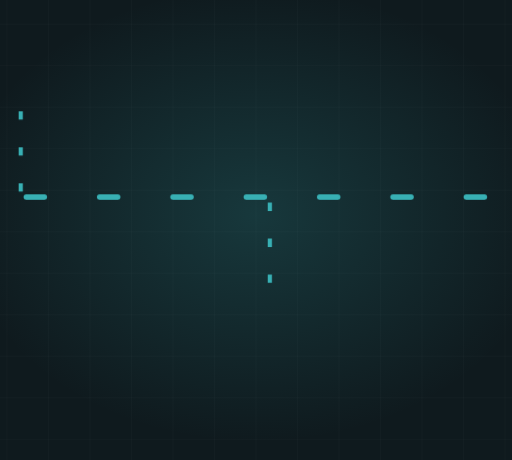
t = 0.00 s
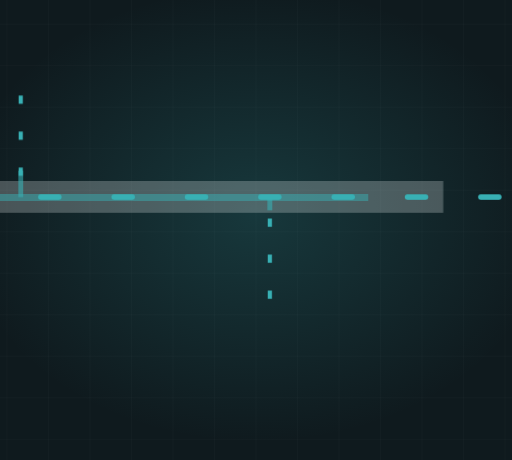
t = 1.56 s
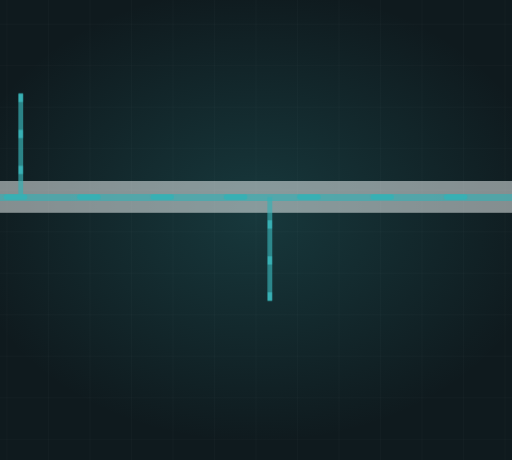
t = 3.40 s
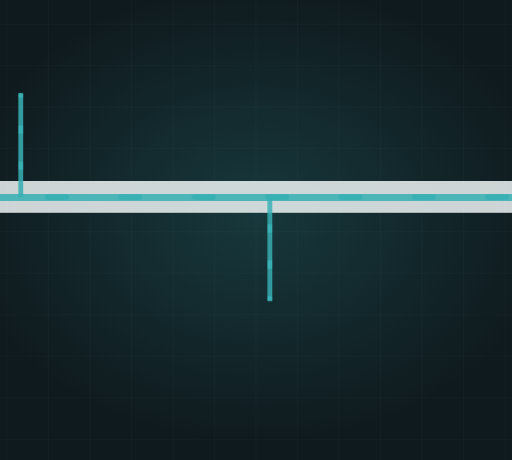
t = 5.29 s
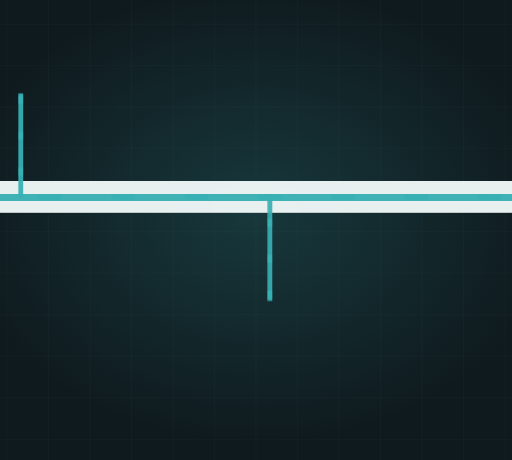
t = 6.45 s
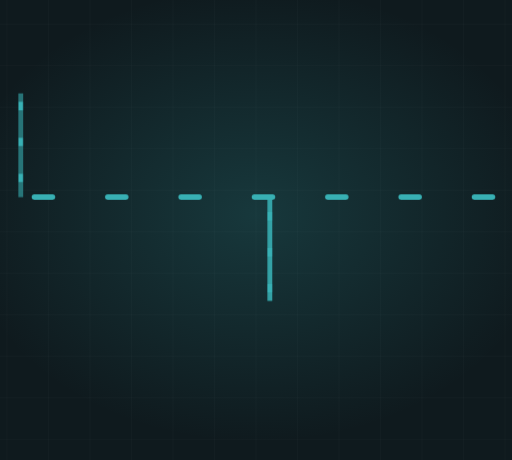
t = 8.79 s

The animated SVG that drew these frames (rendered in a browser with its animation timeline set to each time). Animation: 3 CSS @keyframes rules; frames cover the first 8.79 s, repeats indefinitely.

<svg xmlns="http://www.w3.org/2000/svg" viewBox="230 145 740 665" width="740" height="665" preserveAspectRatio="xMidYMid slice" role="img" aria-label="HVAC duct"><defs><radialGradient id="glow"><stop offset="0%" stop-color="#38b0b4" stop-opacity=".20"/><stop offset="100%" stop-color="#38b0b4" stop-opacity="0"/></radialGradient></defs><style>.dw{stroke-dasharray:100;stroke-dashoffset:100;animation:dw 8.99s ease-in-out infinite}@keyframes dw{0%{stroke-dashoffset:100}24%{stroke-dashoffset:0}84%{stroke-dashoffset:0;opacity:1}95%{stroke-dashoffset:0;opacity:0}100%{stroke-dashoffset:100;opacity:0}}.cur{stroke-dashoffset:0;animation:cur 2.45s linear infinite}@keyframes cur{0%{stroke-dashoffset:200}100%{stroke-dashoffset:0}}.st{opacity:0;animation:stg 8.99s ease-in-out infinite}@keyframes stg{0%,14%{opacity:0;transform:scale(.7)}32%{opacity:1;transform:scale(1)}84%{opacity:1}95%,100%{opacity:0}}@media (prefers-reduced-motion: reduce){*{animation:none!important}.dw{stroke-dashoffset:0!important}[class]{opacity:1!important}}</style><rect width="1200" height="900" fill="#0f1a1e"/><line x1="0" y1="0" x2="0" y2="900" stroke="#f1f7f7" stroke-width="1" opacity=".028"/><line x1="60" y1="0" x2="60" y2="900" stroke="#f1f7f7" stroke-width="1" opacity=".028"/><line x1="120" y1="0" x2="120" y2="900" stroke="#f1f7f7" stroke-width="1" opacity=".028"/><line x1="180" y1="0" x2="180" y2="900" stroke="#f1f7f7" stroke-width="1" opacity=".028"/><line x1="240" y1="0" x2="240" y2="900" stroke="#f1f7f7" stroke-width="1" opacity=".028"/><line x1="300" y1="0" x2="300" y2="900" stroke="#f1f7f7" stroke-width="1" opacity=".028"/><line x1="360" y1="0" x2="360" y2="900" stroke="#f1f7f7" stroke-width="1" opacity=".028"/><line x1="420" y1="0" x2="420" y2="900" stroke="#f1f7f7" stroke-width="1" opacity=".028"/><line x1="480" y1="0" x2="480" y2="900" stroke="#f1f7f7" stroke-width="1" opacity=".028"/><line x1="540" y1="0" x2="540" y2="900" stroke="#f1f7f7" stroke-width="1" opacity=".028"/><line x1="600" y1="0" x2="600" y2="900" stroke="#f1f7f7" stroke-width="1" opacity=".028"/><line x1="660" y1="0" x2="660" y2="900" stroke="#f1f7f7" stroke-width="1" opacity=".028"/><line x1="720" y1="0" x2="720" y2="900" stroke="#f1f7f7" stroke-width="1" opacity=".028"/><line x1="780" y1="0" x2="780" y2="900" stroke="#f1f7f7" stroke-width="1" opacity=".028"/><line x1="840" y1="0" x2="840" y2="900" stroke="#f1f7f7" stroke-width="1" opacity=".028"/><line x1="900" y1="0" x2="900" y2="900" stroke="#f1f7f7" stroke-width="1" opacity=".028"/><line x1="960" y1="0" x2="960" y2="900" stroke="#f1f7f7" stroke-width="1" opacity=".028"/><line x1="1020" y1="0" x2="1020" y2="900" stroke="#f1f7f7" stroke-width="1" opacity=".028"/><line x1="1080" y1="0" x2="1080" y2="900" stroke="#f1f7f7" stroke-width="1" opacity=".028"/><line x1="1140" y1="0" x2="1140" y2="900" stroke="#f1f7f7" stroke-width="1" opacity=".028"/><line x1="1200" y1="0" x2="1200" y2="900" stroke="#f1f7f7" stroke-width="1" opacity=".028"/><line x1="0" y1="0" x2="1200" y2="0" stroke="#f1f7f7" stroke-width="1" opacity=".028"/><line x1="0" y1="60" x2="1200" y2="60" stroke="#f1f7f7" stroke-width="1" opacity=".028"/><line x1="0" y1="120" x2="1200" y2="120" stroke="#f1f7f7" stroke-width="1" opacity=".028"/><line x1="0" y1="180" x2="1200" y2="180" stroke="#f1f7f7" stroke-width="1" opacity=".028"/><line x1="0" y1="240" x2="1200" y2="240" stroke="#f1f7f7" stroke-width="1" opacity=".028"/><line x1="0" y1="300" x2="1200" y2="300" stroke="#f1f7f7" stroke-width="1" opacity=".028"/><line x1="0" y1="360" x2="1200" y2="360" stroke="#f1f7f7" stroke-width="1" opacity=".028"/><line x1="0" y1="420" x2="1200" y2="420" stroke="#f1f7f7" stroke-width="1" opacity=".028"/><line x1="0" y1="480" x2="1200" y2="480" stroke="#f1f7f7" stroke-width="1" opacity=".028"/><line x1="0" y1="540" x2="1200" y2="540" stroke="#f1f7f7" stroke-width="1" opacity=".028"/><line x1="0" y1="600" x2="1200" y2="600" stroke="#f1f7f7" stroke-width="1" opacity=".028"/><line x1="0" y1="660" x2="1200" y2="660" stroke="#f1f7f7" stroke-width="1" opacity=".028"/><line x1="0" y1="720" x2="1200" y2="720" stroke="#f1f7f7" stroke-width="1" opacity=".028"/><line x1="0" y1="780" x2="1200" y2="780" stroke="#f1f7f7" stroke-width="1" opacity=".028"/><line x1="0" y1="840" x2="1200" y2="840" stroke="#f1f7f7" stroke-width="1" opacity=".028"/><line x1="0" y1="900" x2="1200" y2="900" stroke="#f1f7f7" stroke-width="1" opacity=".028"/><ellipse cx="600" cy="455" rx="430" ry="330" fill="url(#glow)"/><path class="dw" d="M150,430 L1010,430" pathLength="100" stroke="#f1f7f7" stroke-width="46" opacity=".18" fill="none" style="animation-delay:0s"/><path class="dw" d="M150,430 L1010,430" pathLength="100" stroke="#38b0b4" stroke-width="10" opacity=".45" fill="none" style="animation-delay:.2s"/><path class="dw" d="M260,430 L260,280" pathLength="100" stroke="#38b0b4" stroke-width="7" opacity=".6" fill="none" style="animation-delay:0.80s"/><path class="cur" d="M260,430 L260,280" fill="none" stroke="#38b0b4" stroke-width="6" stroke-dasharray="12 40"/><path class="dw" d="M620,430 L620,580" pathLength="100" stroke="#38b0b4" stroke-width="7" opacity=".6" fill="none" style="animation-delay:1.02s"/><path class="cur" d="M620,430 L620,580" fill="none" stroke="#38b0b4" stroke-width="6" stroke-dasharray="12 40"/><path class="dw" d="M980,430 L980,280" pathLength="100" stroke="#38b0b4" stroke-width="7" opacity=".6" fill="none" style="animation-delay:1.24s"/><path class="cur" d="M980,430 L980,280" fill="none" stroke="#38b0b4" stroke-width="6" stroke-dasharray="12 40"/><path class="cur" d="M150,430 L1010,430" fill="none" stroke="#38b0b4" stroke-width="8" stroke-dasharray="26 80" stroke-linecap="round"/></svg>
